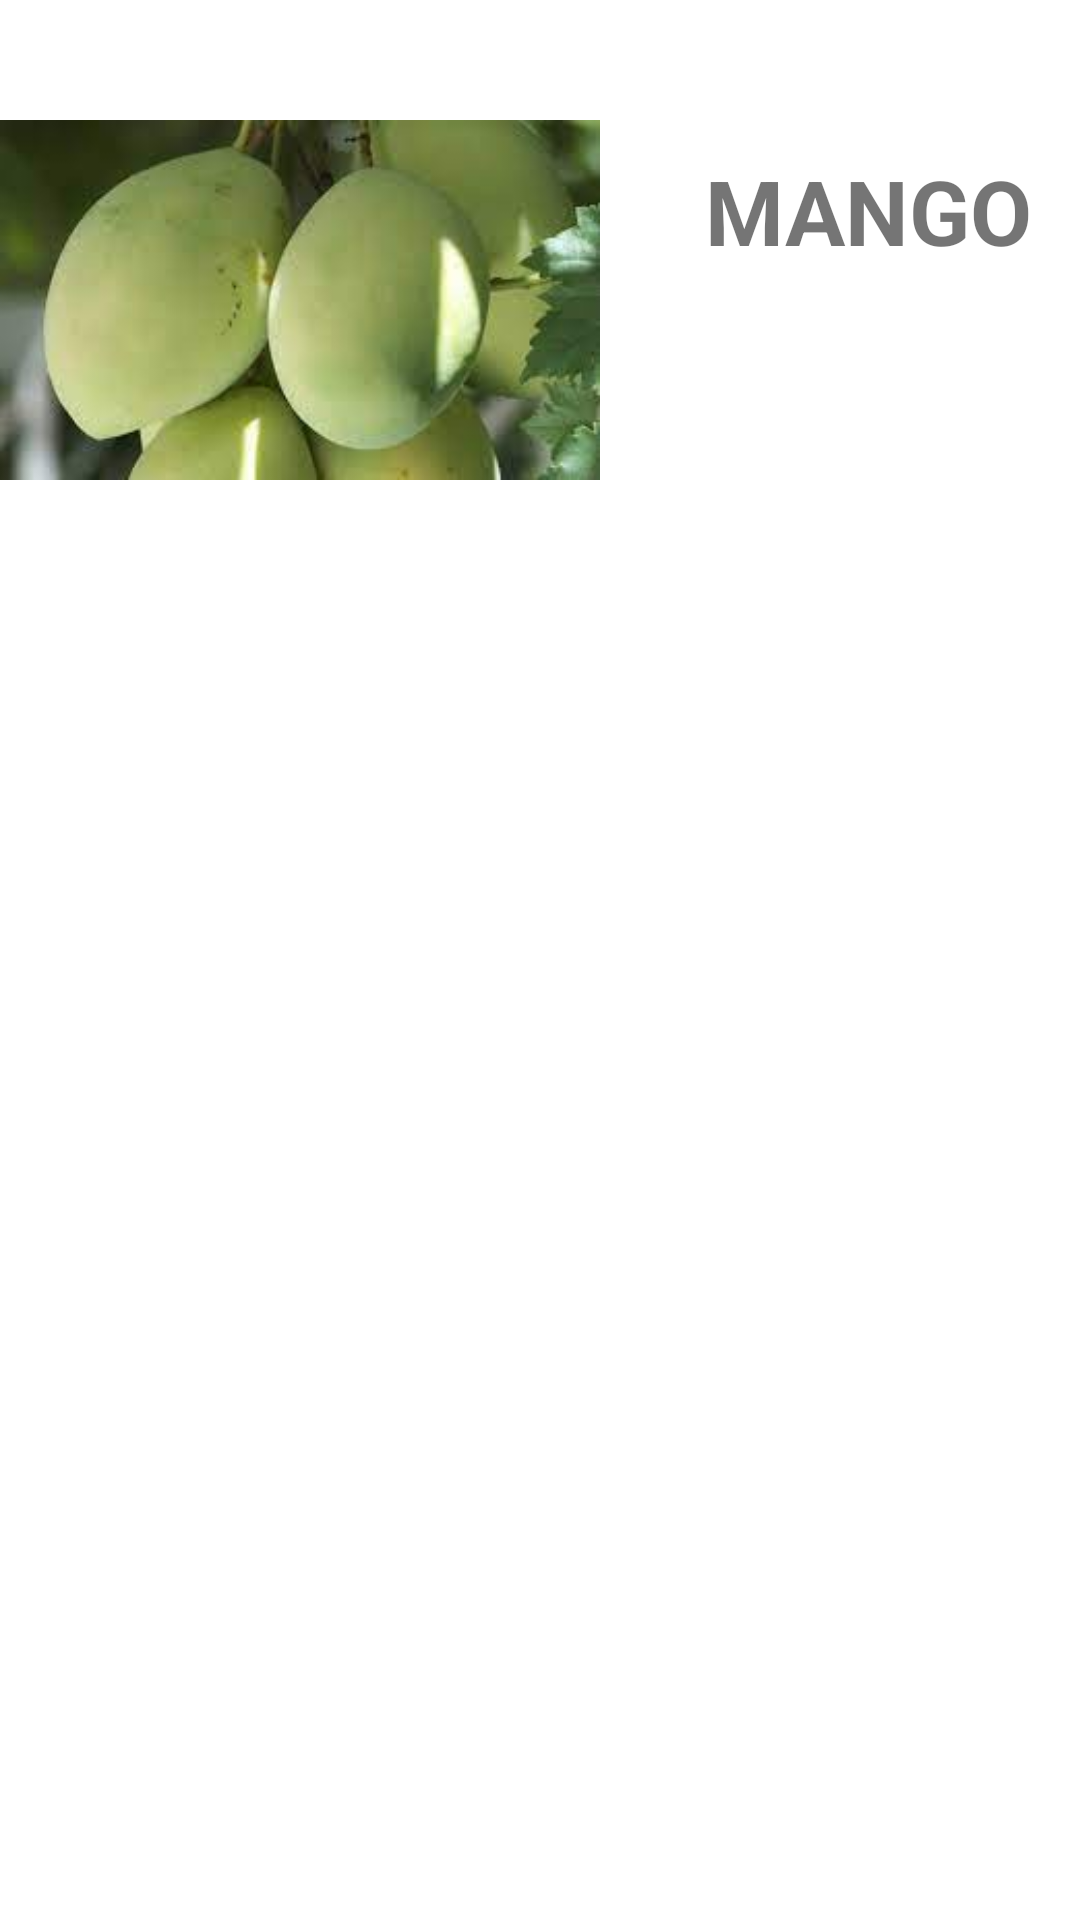

Produce the Android XML layout that renders to this screen, including the resource entries it uses.
<!-- AndroidManifest.xml: application theme Theme.Lakes -->
<!-- res/layout/activity_mango.xml -->
<?xml version="1.0" encoding="utf-8"?>
<ScrollView xmlns:android="http://schemas.android.com/apk/res/android"
    xmlns:app="http://schemas.android.com/apk/res-auto"
    xmlns:tools="http://schemas.android.com/tools"
    android:layout_width="match_parent"
    android:layout_height="match_parent"
    android:orientation="vertical"
    android:background="@drawable/opening"
    tools:context=".Mango">
   <LinearLayout android:layout_width="match_parent"
    android:layout_height="match_parent"
    android:orientation="vertical">
<LinearLayout
    android:layout_width="match_parent"
    android:layout_height="wrap_content"
    android:orientation="horizontal">

    <ImageView
        android:layout_width="200dp"
        android:layout_height="200dp"
        android:id="@+id/fruit_image"
        android:src="@drawable/mangpro"
        />
    <TextView
        android:layout_marginTop="50dp"
        android:layout_width="150dp"
        android:layout_height="50dp"
        android:layout_marginLeft="35dp"

        android:text="MANGO"
        android:textSize="30sp"
        android:textStyle="bold"/>



</LinearLayout>

       <TextView
           android:layout_marginTop="15dp"
           android:background="#d3ffce"
       android:id="@+id/infor"
           android:layout_width="wrap_content"
           android:layout_height="wrap_content"/>
    <TextView
        android:layout_marginTop="10dp"
        android:id="@+id/t2"
       android:background="#d3ffce"
        android:layout_width="wrap_content"
        android:layout_height="wrap_content"/>
       <TextView
           android:layout_marginTop="15dp"

           android:background="#d3ffce"
           android:id="@+id/cult"
           android:layout_width="wrap_content"
           android:layout_height="wrap_content"/>
       <TextView
           android:layout_marginTop="15dp"
           android:layout_width="wrap_content"
           android:layout_height="wrap_content"
           android:background="#d3ffce"
           android:id="@+id/cultdesc"/>

</LinearLayout>
</ScrollView>
<!-- resources referenced by this layout -->
<resources>
  <!-- drawable mangpro: jpg bitmap (drawable, 4933 bytes) -->
  <style name="Theme.Lakes" parent="Theme.MaterialComponents.DayNight.DarkActionBar">
          
          <item name="colorPrimary">@color/purple_500</item>
          <item name="colorPrimaryVariant">@color/purple_700</item>
          <item name="colorOnPrimary">@color/white</item>
          
          <item name="colorSecondary">@color/teal_200</item>
          <item name="colorSecondaryVariant">@color/teal_700</item>
          <item name="colorOnSecondary">@color/black</item>
          
          <item name="android:statusBarColor" tools:targetApi="l">?attr/colorPrimaryVariant</item>
          
      </style>
  <!-- not gathered from this repository: default colours our renderer supplied (Android Studio template values) -->
  <color name="purple_500">#FF6200EE</color>
  <color name="purple_700">#FF3700B3</color>
  <color name="teal_200">#FF03DAC5</color>
  <color name="teal_700">#FF018786</color>
  <color name="black">#FF000000</color>
  <color name="white">#FFFFFFFF</color>
</resources>
